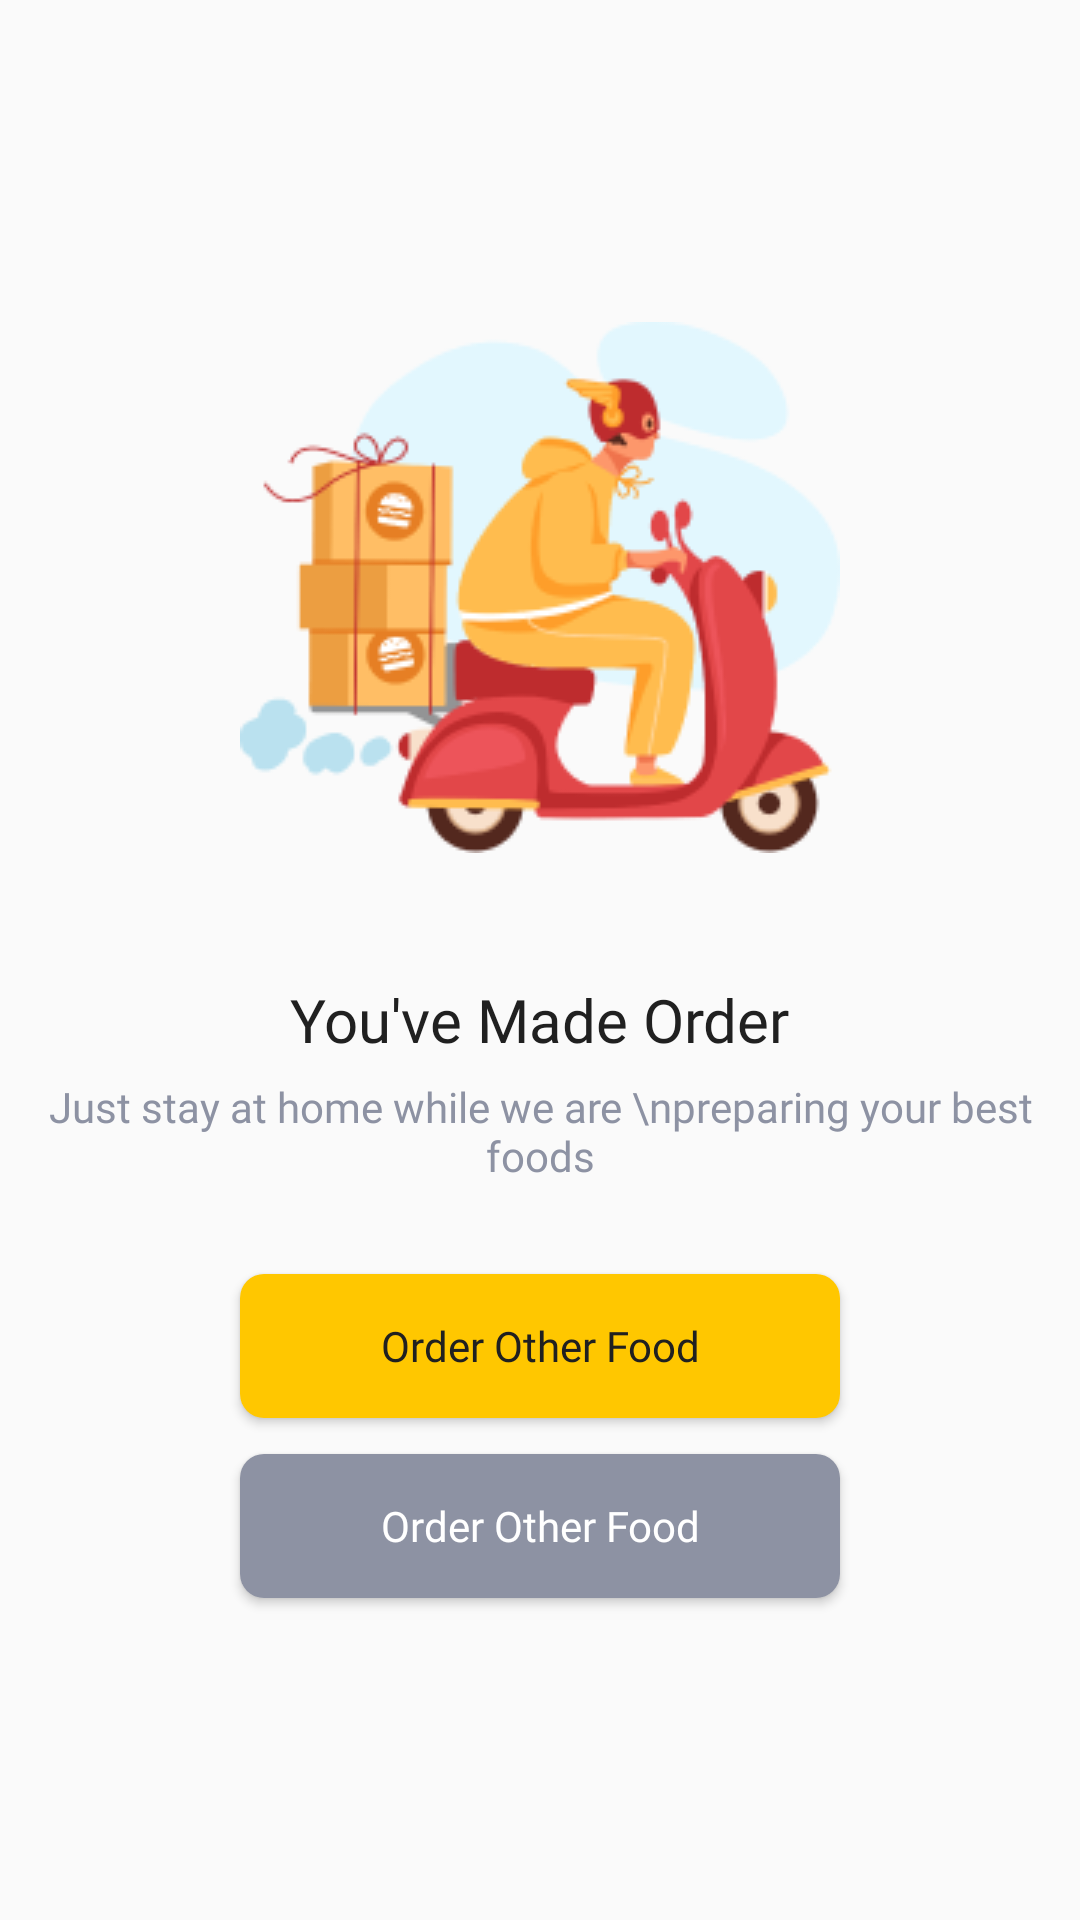

The Android layout XML behind this screen, and the referenced resources:
<!-- AndroidManifest.xml: application theme Theme.MyFoodMarket.noActionBar -->
<!-- res/layout/fragment_payment_success.xml -->
<?xml version="1.0" encoding="utf-8"?>
<LinearLayout xmlns:android="http://schemas.android.com/apk/res/android"
    xmlns:tools="http://schemas.android.com/tools"
    android:layout_width="match_parent"
    android:layout_height="wrap_content"
    android:gravity="center"
    android:orientation="vertical"
    android:layout_marginTop="100dp"
    tools:context=".ui.detail.PaymentSuccessFragment">

    <ImageView
        android:id="@+id/ivLogo"
        android:layout_width="200dp"
        android:layout_height="201dp"
        android:src="@drawable/image_people_motorbike" />

    <TextView
        android:id="@+id/tvTitle"
        style="@style/TextView.PoppinsNormal20sp020202"
        android:layout_width="wrap_content"
        android:layout_height="wrap_content"
        android:layout_marginTop="30dp"
        android:text="You've Made Order" />

    <TextView
        android:id="@+id/tvSubtitle"
        style="@style/TextView.PoppinsNormal14sp8D92A3"
        android:layout_width="wrap_content"
        android:layout_height="wrap_content"
        android:layout_marginTop="6dp"
        android:textAlignment="center"
        android:text="Just stay at home while we are \npreparing your best foods" />

    <Button
        android:id="@+id/btnOtherFood"
        style="@style/Button.Primary"
        android:text="Order Other Food"
        android:textAllCaps="false"
        android:layout_width="200dp"
        android:layout_height="wrap_content"
        android:layout_marginTop="30dp"/>

    <Button
        android:id="@+id/btnMyOrder"
        style="@style/Button.Secondary"
        android:text="Order Other Food"
        android:textAllCaps="false"
        android:layout_width="200dp"
        android:layout_height="wrap_content"
        android:layout_marginTop="12dp"
        android:layout_marginBottom="12dp"/>


</LinearLayout>
<!-- resources referenced by this layout -->
<resources>
  <!-- drawable image_people_motorbike: png bitmap (drawable-v24, 21616 bytes) -->
  <style name="Button.Primary">
          <item name="android:fontFamily">@font/poppins_regular</item>
          <item name="android:textColor">#202020</item>
          <item name="android:textSize">14sp</item>
          <item name="android:background">@drawable/shape_rectangle_8_ffc700</item>
      </style>
  <style name="Button.Secondary">
          <item name="android:fontFamily">@font/poppins_regular</item>
          <item name="android:textColor">#FFF</item>
          <item name="android:textSize">14sp</item>
          <item name="android:background">@drawable/shape_rectangle_8_8d92a3</item>
      </style>
  <style name="TextView.PoppinsNormal14sp8D92A3">
          <item name="android:fontFamily">@font/poppins_regular</item>
          <item name="android:textColor">#8D92A3</item>
          <item name="android:textSize">14sp</item>
      </style>
  <style name="TextView.PoppinsNormal20sp020202">
          <item name="android:fontFamily">@font/poppins_regular</item>
          <item name="android:textColor">#202020</item>
          <item name="android:textSize">20sp</item>
      </style>
  <style name="Theme.MyFoodMarket.noActionBar" parent="Theme.AppCompat.Light.NoActionBar">
          
          <item name="colorPrimary">@color/yellow_FFD500</item>
          <item name="colorPrimaryVariant">@color/yellow_FFC700</item>
          <item name="colorOnPrimary">@color/gary_E2E2E2</item>
          
          <item name="colorSecondary">@color/yellow_FFC700</item>
          <item name="colorSecondaryVariant">@color/yellow_FFD500</item>
          <item name="colorOnSecondary">@color/gary_E2E2E2</item>
          
          <item name="android:statusBarColor" tools:targetApi="l">?attr/colorPrimaryVariant</item>
          
      </style>
  <!-- drawable shape_rectangle_8_ffc700 (drawable-v24) -->
  <?xml version="1.0" encoding="utf-8"?>
  <shape xmlns:android="http://schemas.android.com/apk/res/android"
      android:shape="rectangle">
  
  
      <corners android:radius="8dp"/>
      <solid android:color="#ffc700"/>
  
  </shape>
  <!-- drawable shape_rectangle_8_8d92a3 (drawable-v24) -->
  <?xml version="1.0" encoding="utf-8"?>
  <shape xmlns:android="http://schemas.android.com/apk/res/android"
      android:shape="rectangle">
  
  
      <corners android:radius="8dp"/>
      <solid android:color="#8d92a3"/>
  
  </shape>
  <color name="yellow_FFD500">#FFD500</color>
  <color name="yellow_FFC700">#FFC700</color>
  <color name="gary_E2E2E2">#E2E2E2</color>
</resources>
